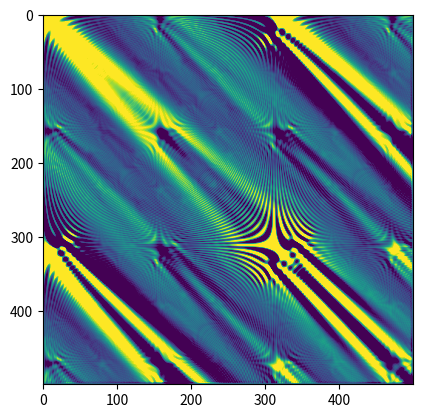

Write the Python code that produced this figure.
'''
    Solution of pde Uxx + Uyy = A*Utt
    dx = dy = d
    dt = dt
    
    using finite difference method
'''

import numpy as np
import matplotlib.pyplot as plt
import matplotlib.animation as anim

fig = plt.figure()
ax = fig.add_subplot(1,1,1)
height = 500
width = 500
k=1
A = 2
d = 0.01
dt = 0.01
uk_2 = np.zeros((height, width)) #u(k-2) state
uk_1 = np.zeros((height, width)) #u(k-1) state
uk = np.zeros((height, width)) #u(k) state

def inititial():
    '''Set Initial conditions'''
    global uk, uk_1, uk_2
    for i in range(height):
        for j in range(width):
            uk_1[i][j] = abs(np.cos(100*j*i*d**2))
            uk_2[i][j] = abs(np.cos(100*j*i*d**2+1))

inititial()

def nxtstate():
    global uk_2, uk_1, uk, k
    for i in range(height-1):
        for j in range(width-1):
            uk[i][j] = (dt**2/A)*(4*uk_1[i][j] + uk_1[i-1][j] + uk_1[i+1][j] + 
                        uk_1[i][j+1] + uk_1[i][j-1])/d**2 - (2*uk_1[i][j] + uk_2[i][j])
    uk_2 = uk_1
    uk_1 = uk
    print("Sim time = %0.2fs"%(k*dt))
    k+=1
    return uk

im = ax.imshow(nxtstate(), animated=True)

def update(*args):
    
    im.set_array(nxtstate())
    return im,
ani = anim.FuncAnimation(fig, update, interval=50, blit=True)
plt.show(1)

